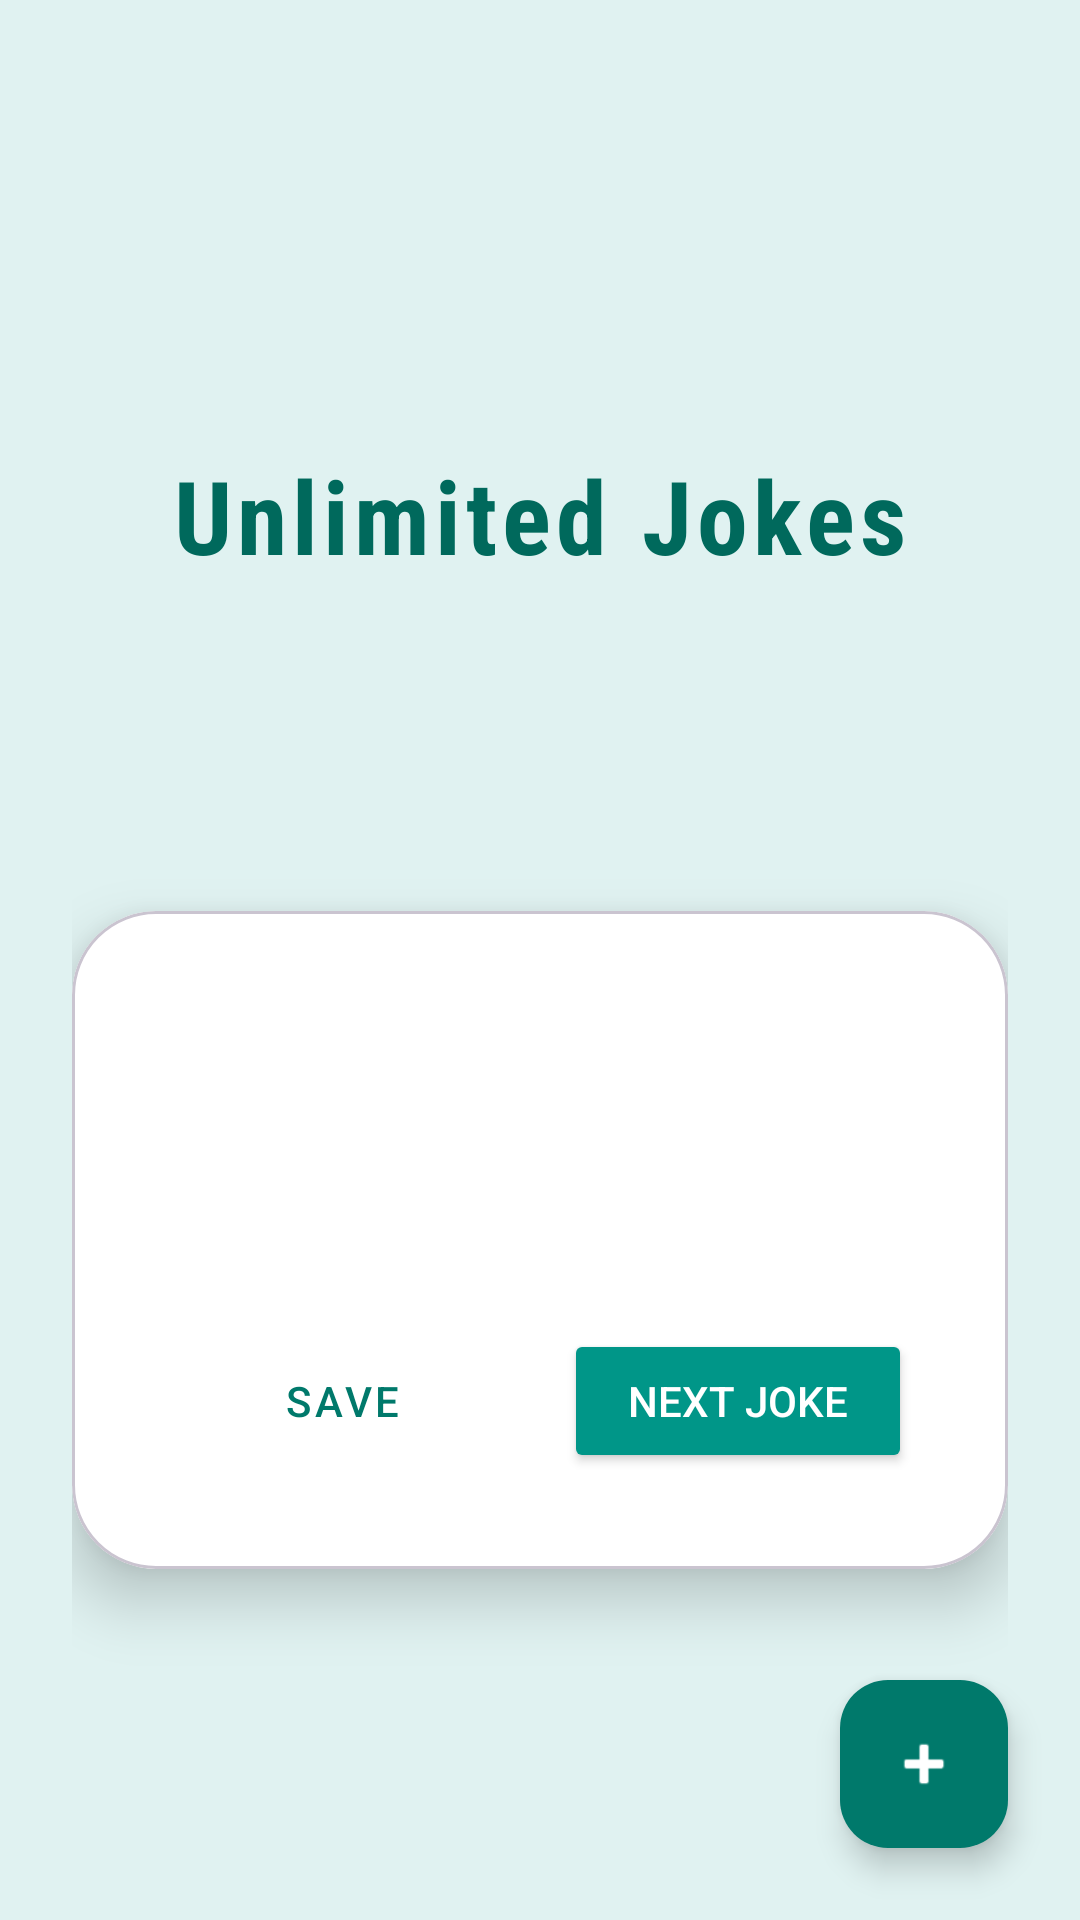

Produce the Android XML layout that renders to this screen, including the resource entries it uses.
<!-- AndroidManifest.xml: application theme Theme.JokesQuotes -->
<!-- res/layout/fragment_home.xml -->
<?xml version="1.0" encoding="utf-8"?>
<androidx.coordinatorlayout.widget.CoordinatorLayout xmlns:android="http://schemas.android.com/apk/res/android"
    xmlns:app="http://schemas.android.com/apk/res-auto"
    android:layout_width="match_parent"
    android:layout_height="match_parent"
    android:background="#E0F2F1">

    <androidx.core.widget.NestedScrollView
        android:layout_width="match_parent"
        android:layout_height="match_parent"
        android:fillViewport="true">

        <androidx.constraintlayout.widget.ConstraintLayout
            android:layout_width="match_parent"
            android:layout_height="wrap_content"
            android:padding="24dp">

            <TextView
                android:id="@+id/titleJokes"
                android:layout_width="wrap_content"
                android:layout_height="wrap_content"
                android:layout_marginTop="32dp"
                android:layout_marginBottom="16dp"
                android:fontFamily="sans-serif-condensed"
                android:letterSpacing="0.05"
                android:text="Unlimited Jokes"
                android:textColor="#00695C"
                android:textSize="34sp"
                android:textStyle="bold"
                app:layout_constraintBottom_toTopOf="@+id/cardJoke"
                app:layout_constraintEnd_toEndOf="parent"
                app:layout_constraintStart_toStartOf="parent"
                app:layout_constraintTop_toTopOf="parent" />

            <com.google.android.material.card.MaterialCardView
                android:id="@+id/cardJoke"
                android:layout_width="match_parent"
                android:layout_height="wrap_content"
                app:cardBackgroundColor="@android:color/white"
                app:cardCornerRadius="28dp"
                app:cardElevation="12dp"
                app:layout_constraintBottom_toBottomOf="parent"
                app:layout_constraintEnd_toEndOf="parent"
                app:layout_constraintStart_toStartOf="parent"
                app:layout_constraintTop_toBottomOf="@id/titleJokes"
                app:layout_constraintVertical_bias="0.4">

                <LinearLayout
                    android:layout_width="match_parent"
                    android:layout_height="wrap_content"
                    android:gravity="center_horizontal"
                    android:orientation="vertical"
                    android:padding="32dp">

                    <ProgressBar
                        android:id="@+id/progressBar"
                        android:layout_width="48dp"
                        android:layout_height="48dp"
                        android:layout_marginBottom="24dp"
                        android:indeterminateTint="#009688"
                        android:visibility="gone" />

                    <TextView
                        android:id="@+id/jokeSetup"
                        android:layout_width="match_parent"
                        android:layout_height="wrap_content"
                        android:layout_marginBottom="16dp"
                        android:gravity="center"
                        android:lineSpacingExtra="4dp"
                        android:textColor="#212121"
                        android:textSize="24sp"
                        android:textStyle="bold" />

                    <TextView
                        android:id="@+id/jokePunchline"
                        android:layout_width="match_parent"
                        android:layout_height="wrap_content"
                        android:layout_marginBottom="32dp"
                        android:gravity="center"
                        android:textColor="#546E7A"
                        android:textSize="20sp"
                        android:textStyle="italic" />

                    <LinearLayout
                        android:layout_width="match_parent"
                        android:layout_height="wrap_content"
                        android:gravity="center"
                        android:orientation="horizontal">

                        <Button
                            android:id="@+id/saveJoke"
                            style="@style/Widget.MaterialComponents.Button.OutlinedButton"
                            android:layout_width="0dp"
                            android:layout_height="wrap_content"
                            android:layout_marginEnd="8dp"
                            android:layout_weight="1"
                            android:text="Save"
                            android:textColor="#00796B"
                            app:cornerRadius="16dp"
                            app:strokeColor="#00796B" />

                        <Button
                            android:id="@+id/btnClick"
                            android:layout_width="0dp"
                            android:layout_height="wrap_content"
                            android:layout_marginStart="8dp"
                            android:layout_weight="1"
                            android:text="Next Joke"
                            android:textColor="@android:color/white"
                            app:backgroundTint="#009688"
                            app:cornerRadius="16dp" />

                    </LinearLayout>

                </LinearLayout>

            </com.google.android.material.card.MaterialCardView>

        </androidx.constraintlayout.widget.ConstraintLayout>

    </androidx.core.widget.NestedScrollView>

    <com.google.android.material.floatingactionbutton.FloatingActionButton
        android:id="@+id/AddMyOwnJoke"
        android:layout_width="wrap_content"
        android:layout_height="wrap_content"
        android:layout_gravity="bottom|end"
        android:layout_margin="24dp"
        app:backgroundTint="#00796B"
        app:elevation="6dp"
        app:srcCompat="@android:drawable/ic_input_add"
        app:tint="@android:color/white" />

</androidx.coordinatorlayout.widget.CoordinatorLayout>
<!-- resources referenced by this layout -->
<resources>
  <style name="Theme.JokesQuotes" parent="Base.Theme.JokesQuotes" />
  <style name="Base.Theme.JokesQuotes" parent="Theme.Material3.DayNight.NoActionBar">
          
          
      </style>
</resources>
